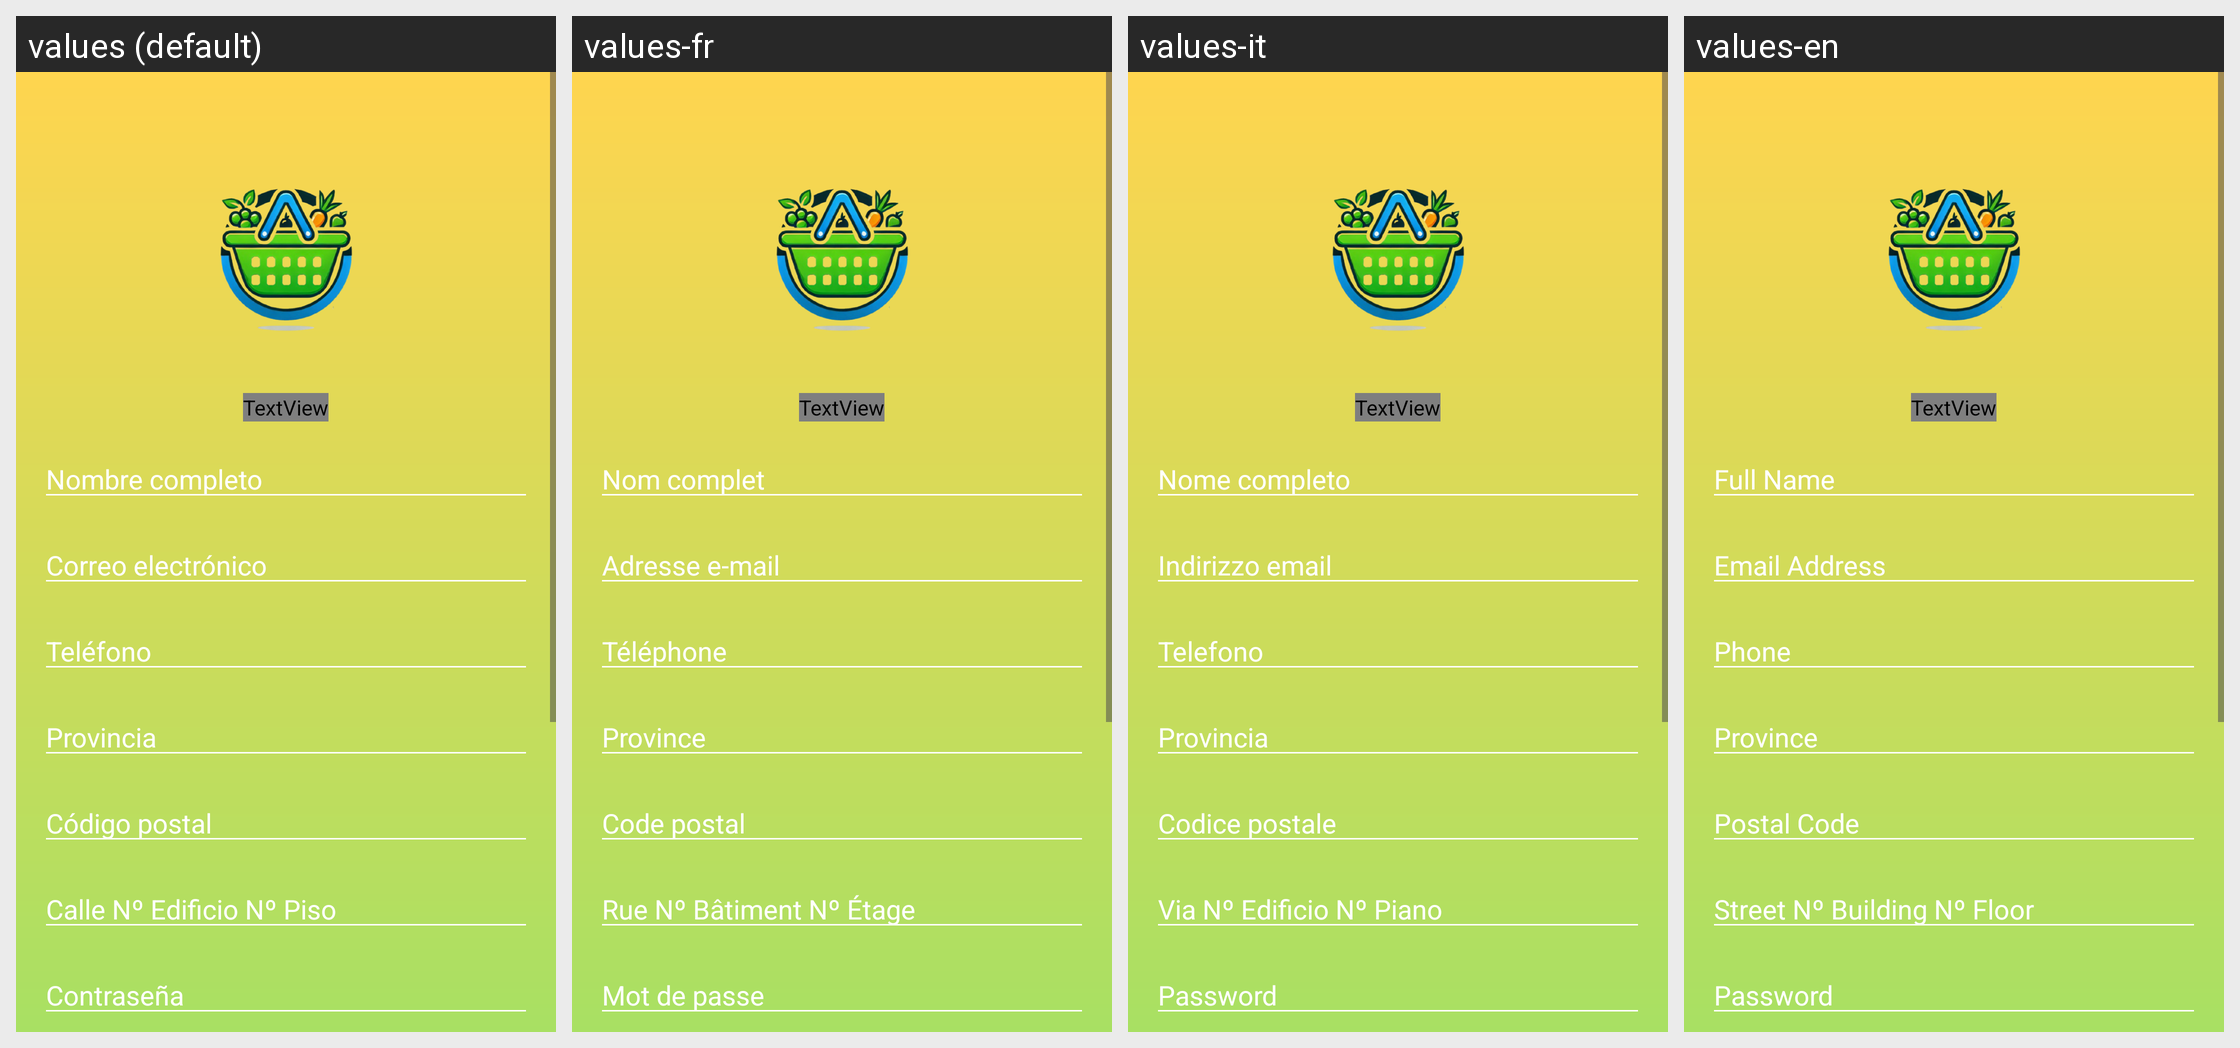

The Android screen below is rendered under several locales of the same app. Produce the string resources it draws, with the default and per-locale values.
Android screen res/layout/activity_register.xml rendered under 4 locales, left to right: values (default), values-fr, values-it, values-en. Device: Nexus 5 (rendered at 1080×1920; each locale shown at half size, 540×960, under a caption strip naming it); theme Theme.Green_Basket_EcoMarket.
Strings drawn on this screen, with the default value and each locale's value (text and hints the layout hard-codes appear in the picture but are not listed):

full_name_hint
  values: Nombre completo
  values-fr: Nom complet
  values-it: Nome completo
  values-en: Full Name

email_hint
  values: Correo electrónico
  values-fr: Adresse e-mail
  values-it: Indirizzo email
  values-en: Email Address

phone_hint
  values: Teléfono
  values-fr: Téléphone
  values-it: Telefono
  values-en: Phone

province_hint
  values: Provincia
  values-fr: Province
  values-it: Provincia
  values-en: Province

postal_code_hint
  values: Código postal
  values-fr: Code postal
  values-it: Codice postale
  values-en: Postal Code

address_hint
  values: Calle Nº Edificio Nº Piso
  values-fr: Rue Nº Bâtiment Nº Étage
  values-it: Via Nº Edificio Nº Piano
  values-en: Street Nº Building Nº Floor

password_hint
  values: Contraseña
  values-fr: Mot de passe
  values-it: Password
  values-en: Password

confirm_password_hint
  values: Confirmar contraseña
  values-fr: Confirmer le mot de passe
  values-it: Conferma Password
  values-en: Confirm Password

accept_terms
  values: Acepto los términos y condiciones
  values-fr: J accepte les termes et conditions
  values-it: Accetto i termini e condizioni
  values-en: I accept the Terms and Conditions

register_button
  values: Registrarse
  values-fr: S inscrire
  values-it: Registrati
  values-en: Register

back_button
  values: Volver
  values-fr: Retour
  values-it: Indietro
  values-en: Back

terms_and_conditions
  values: Términos y condiciones
  values-fr: Termes et conditions
  values-it: Termini e condizioni
  values-en: Terms and Conditions
